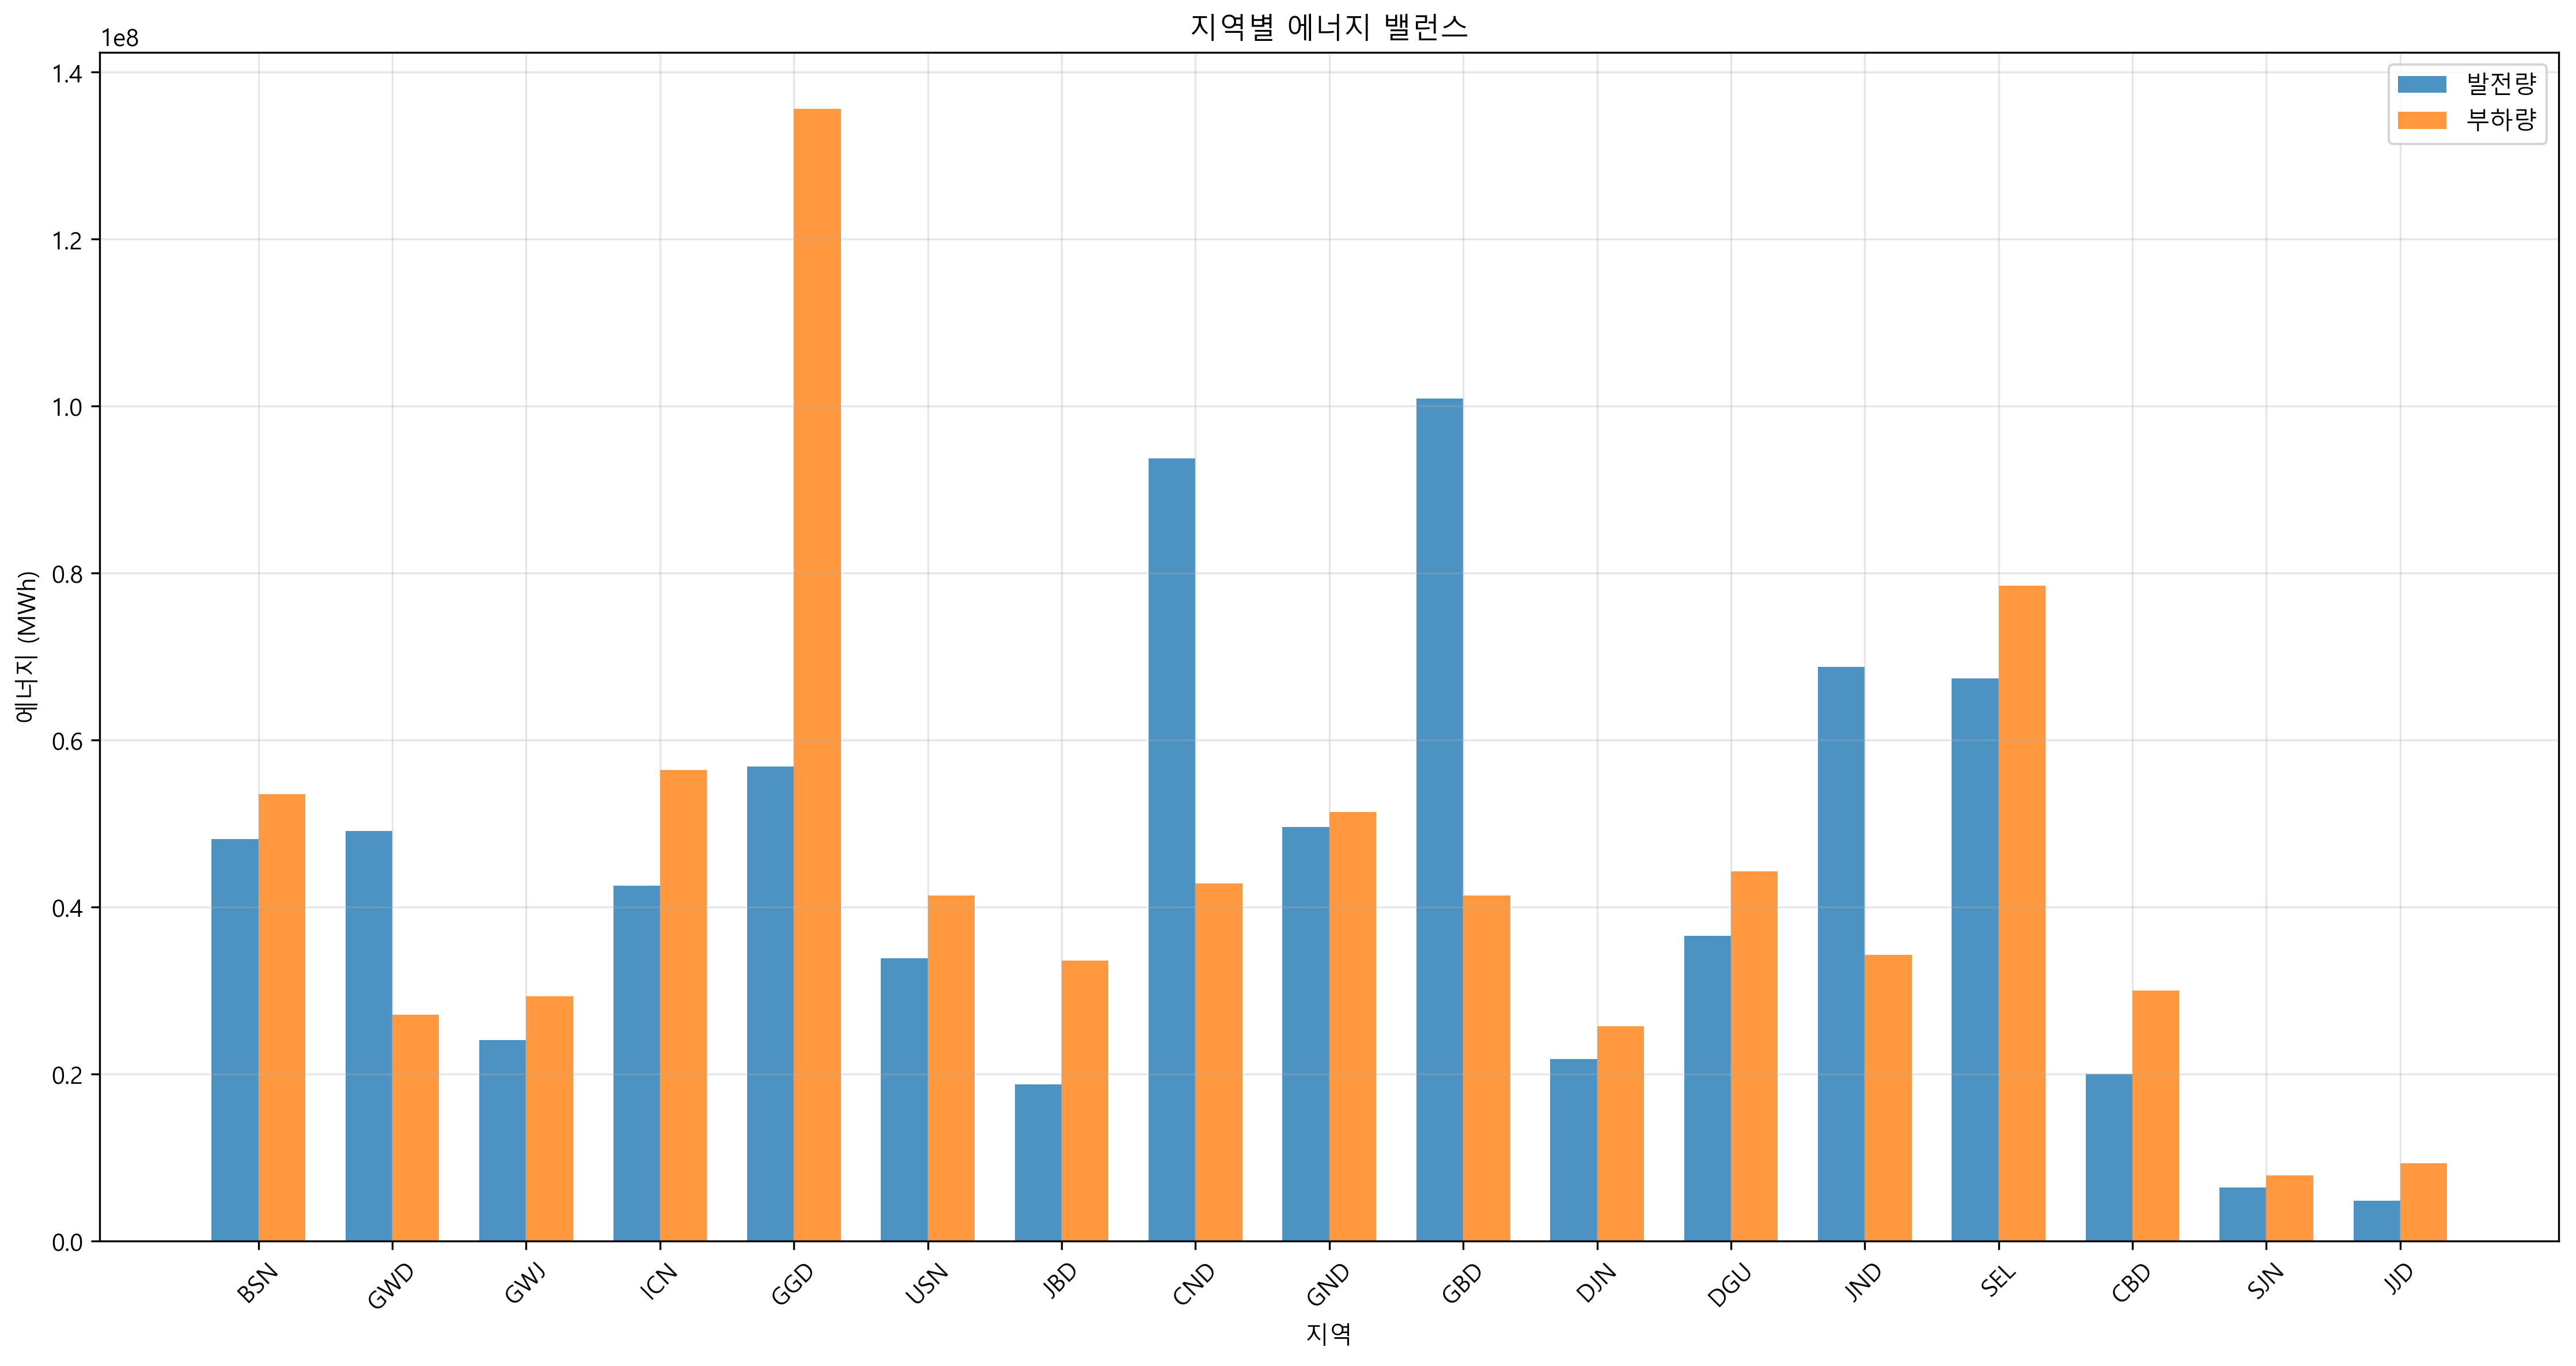

The table this chart was drawn from, first rows:
지역, 발전량(MWh), 부하량(MWh), 밸런스(MWh)
BSN, 48146047, 53517218, -5371171
GWD, 49090506, 27116995, 21973511
GWJ, 24046895, 29257283, -5210388
ICN, 42534056, 56374277, -13840222
GGD, 56843446, 135574947, -78731502
USN, 33849900, 41382237, -7532337
JBD, 18768442, 33537858, -14769416
CND, 93722391, 42815780, 50906611
GND, 49544353, 51376931, -1832578
GBD, 100907997, 41382237, 59525760
DJN, 21746025, 25683452, -3937426
DGU, 36505891, 44239296, -7733405
JND, 68779708, 34254630, 34525078
SEL, 67341588, 78493925, -11152338
CBD, 19983224, 29974054, -9990830
SJN, 6393082, 7844379, -1451296
JJD, 4795848, 9277922, -4482074
